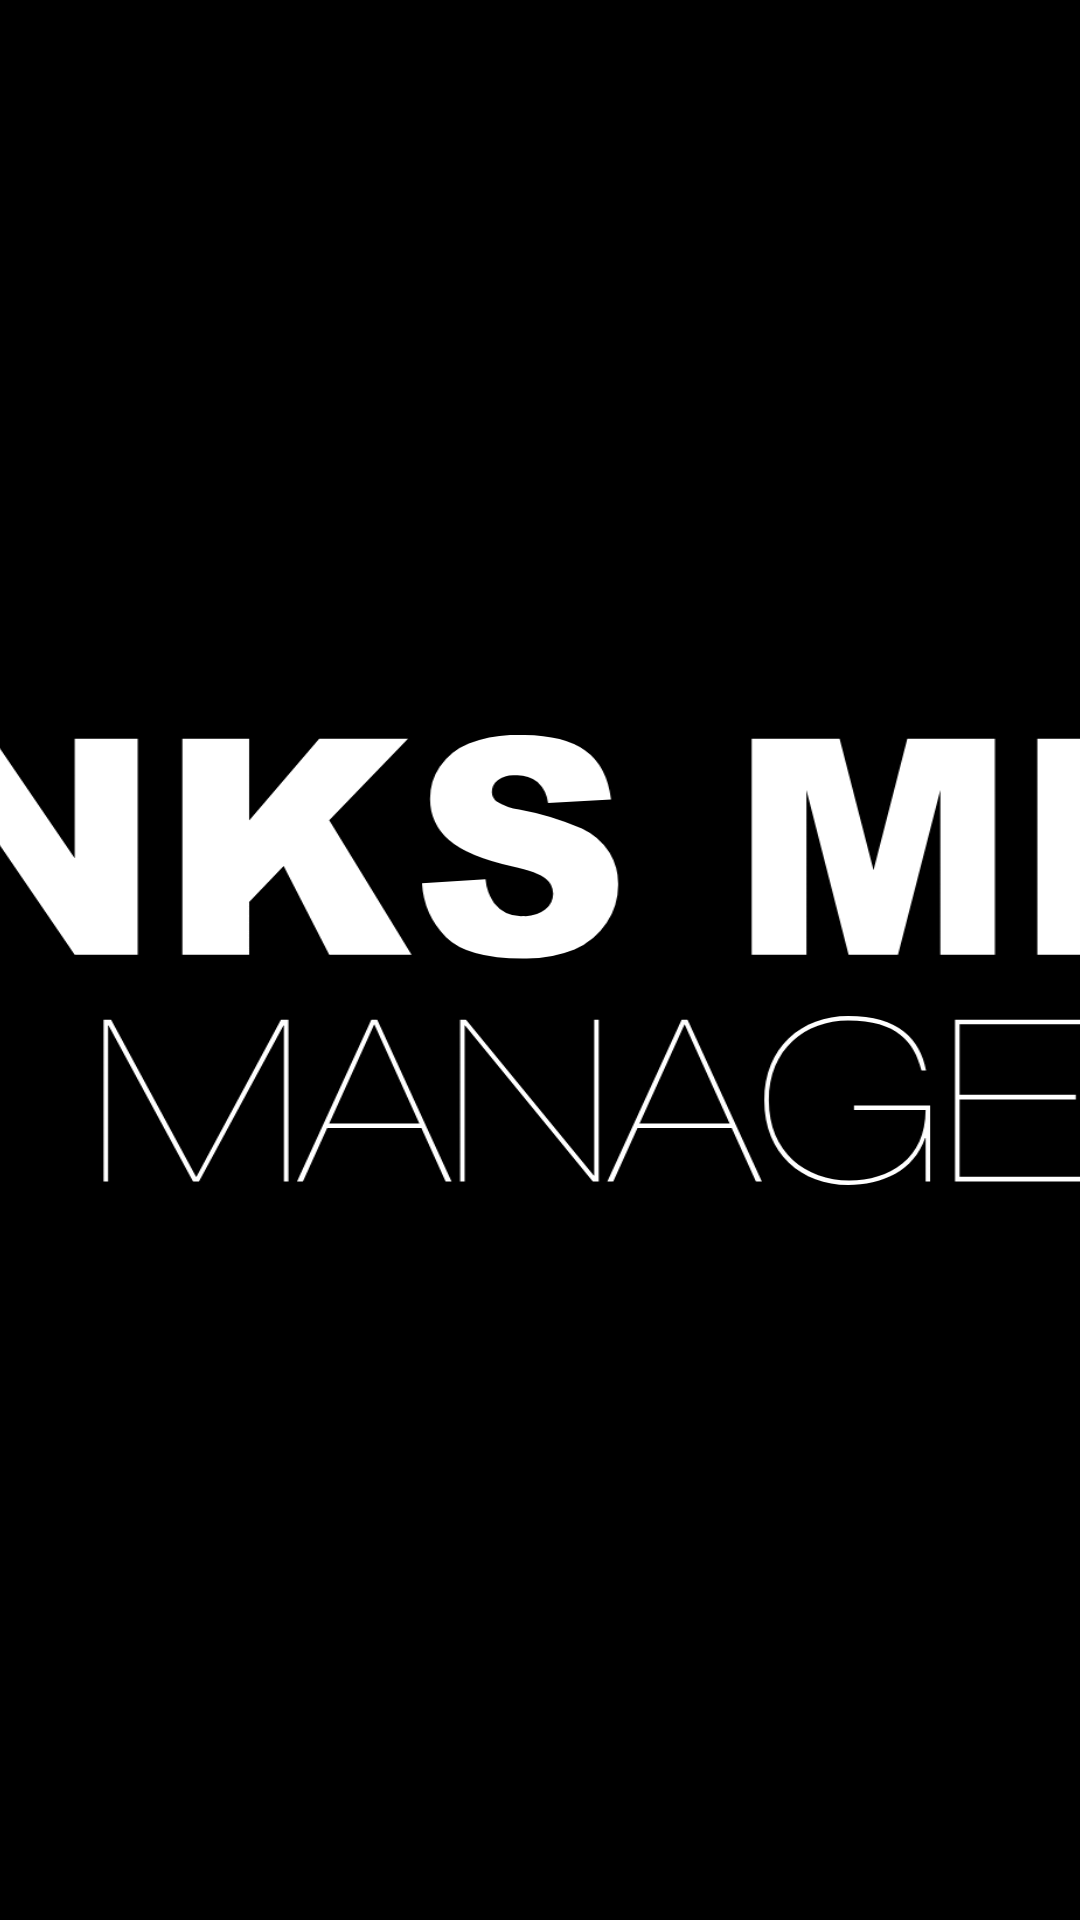

Reconstruct the res/layout file that produces this screen, plus the resources it refers to.
<!-- AndroidManifest.xml: application theme splashScreenTheme -->
<!-- res/layout/activity_event.xml -->
<?xml version="1.0" encoding="utf-8"?>
<RelativeLayout xmlns:android="http://schemas.android.com/apk/res/android"
    xmlns:tools="http://schemas.android.com/tools"
    android:layout_width="match_parent"
    android:layout_height="match_parent"
    tools:context=".EventActivity">


    <androidx.recyclerview.widget.RecyclerView
        android:id="@+id/event_list"
        android:layout_width="match_parent"
        android:layout_height="match_parent"
        tools:listitem="@layout/event_layout_row" />

</RelativeLayout>
<!-- res/layout/event_layout_row.xml (included above) -->
<?xml version="1.0" encoding="utf-8"?>
<androidx.cardview.widget.CardView xmlns:android="http://schemas.android.com/apk/res/android"
    android:layout_width="match_parent"
    android:layout_height="wrap_content"
    android:layout_marginStart="8dp"
    android:layout_marginTop="8dp"
    android:layout_marginEnd="8dp">

    <RelativeLayout
        android:layout_width="wrap_content"
        android:layout_height="wrap_content"
        android:padding="8dp">

        <TextView
            android:id="@+id/event_name"
            android:layout_width="wrap_content"
            android:layout_height="wrap_content"
            android:layout_alignParentStart="true"
            android:ellipsize="end"
            android:maxLines="1"
            android:text="@string/event_name"
            android:textAppearance="@style/TextAppearance.AppCompat.Large" />

        <TextView
            android:id="@+id/event_startDate"
            android:layout_width="wrap_content"
            android:layout_height="wrap_content"
            android:layout_marginStart="550dp"
            android:layout_marginEnd="16dp"
            android:layout_toStartOf="@+id/event_endDate"
            android:layout_toEndOf="@+id/event_name"
            android:text="@string/event_startDate"
            android:textAppearance="@style/TextAppearance.AppCompat.Large" />

        <TextView
            android:id="@+id/event_endDate"
            android:layout_width="wrap_content"
            android:layout_height="wrap_content"
            android:layout_alignParentEnd="true"
            android:text="@string/event_endDate"
            android:textAppearance="@style/TextAppearance.AppCompat.Large" />

        <TextView
            android:id="@+id/event_description"
            android:layout_width="wrap_content"
            android:layout_height="wrap_content"
            android:layout_below="@+id/event_name"
            android:layout_marginTop="5dp"
            android:text="@string/description" />

    </RelativeLayout>


</androidx.cardview.widget.CardView>
<!-- resources referenced by this layout -->
<resources>
  <string name="event_name">Event Name</string>
  <string name="event_startDate">Start Date</string>
  <style name="splashScreenTheme" parent="Theme.MaterialComponents.Light.NoActionBar">
          <item name="android:windowBackground">@drawable/splash_image</item>
          <item name="android:statusBarColor">@color/black</item>
  
      </style>
  <!-- drawable splash_image (drawable) -->
  <?xml version="1.0" encoding="utf-8"?>
  <layer-list xmlns:android="http://schemas.android.com/apk/res/android">
  
      <item android:drawable="@color/black" />
      <item android:drawable="@drawable/ic_background1" android:gravity="center"/>
  
  </layer-list>
  <color name="black">#FF000000</color>
  <!-- drawable ic_background1: vector/xml drawable (drawable, 4774 chars, omitted) -->
</resources>
